Labelled photos from "costa_rica", an image-classification folder in NickStrauch13/SingNET. The possible labels are: broad-billed motmot, great tinamou, green ibis, white-breasted wood wren, yellow-throated toucan.

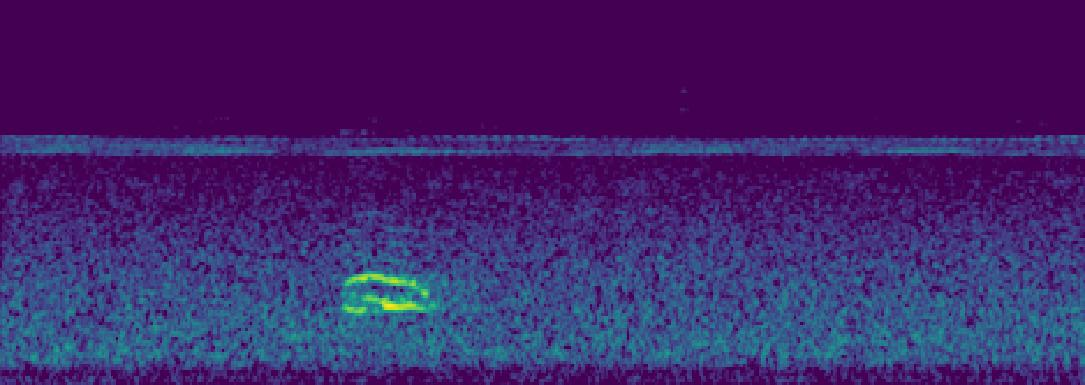
Label: broad-billed motmot

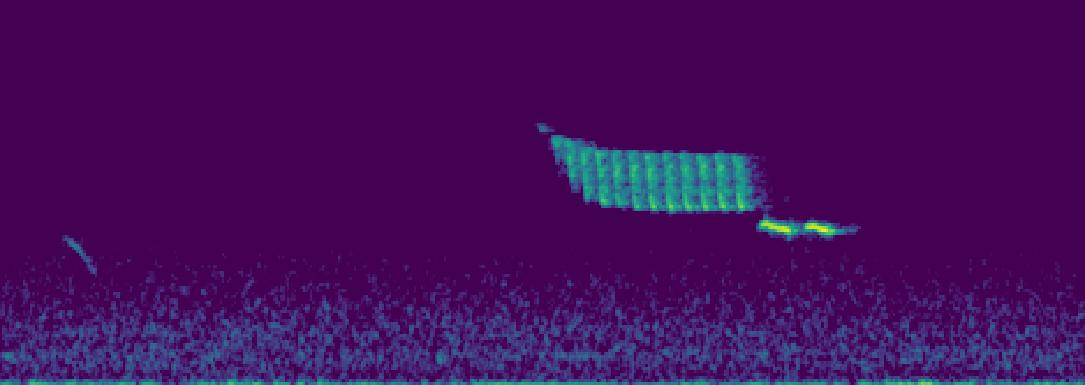
Label: white-breasted wood wren

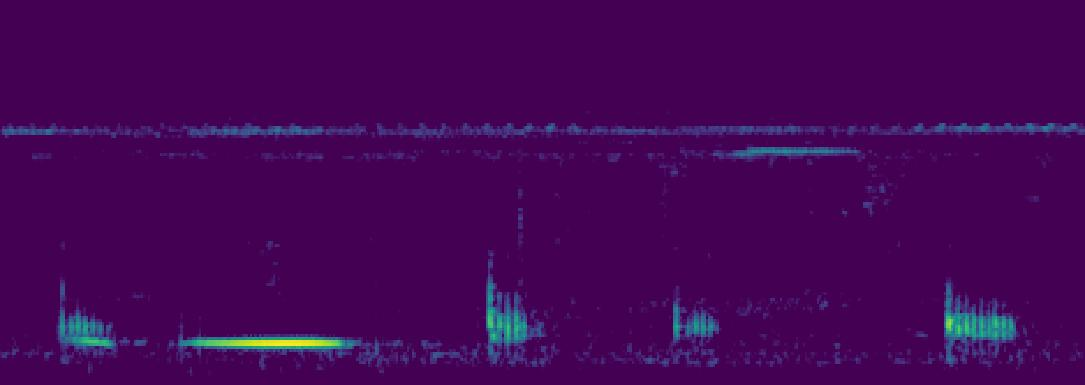
Label: green ibis

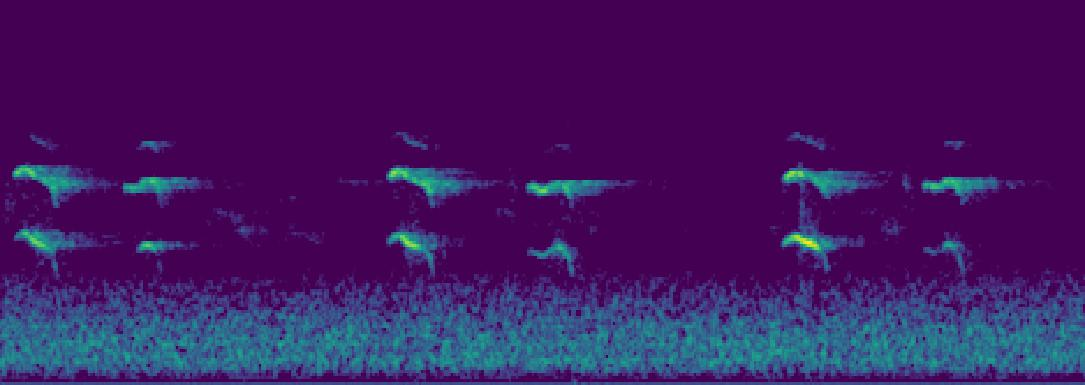
Label: yellow-throated toucan
